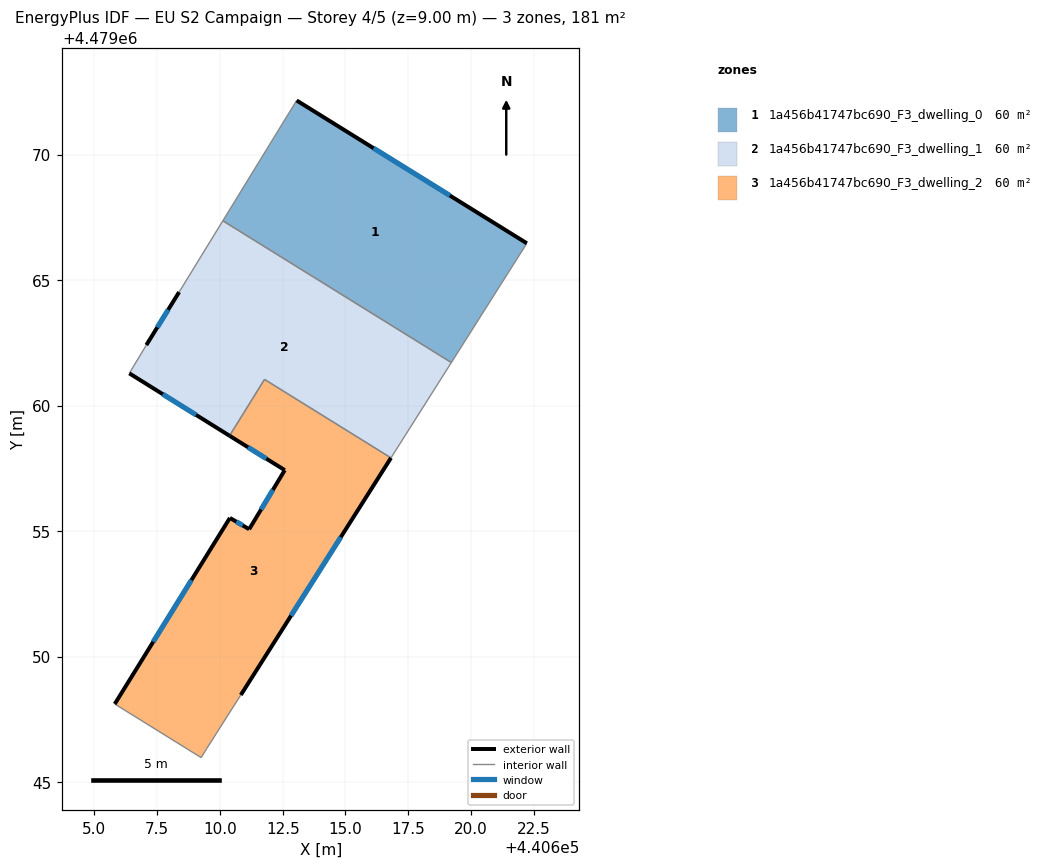
=== STOREY PLAN SPEC (per zone: floor XY polygon, exterior-wall plan segments, windows/doors) ===
zone 1: 1a456b41747bc690_F3_dwelling_0  (60.5 m²)
  floor: (440619.22, 4479061.71) (440622.23, 4479066.46) (440613.06, 4479072.16) (440610.12, 4479067.36)
  exterior wall: (440613.06, 4479072.16) – (440622.23, 4479066.46)  [10.8 m]
    window: (440616.12, 4479070.25) – (440619.16, 4479068.37)  [3.6 m²]
  interior walls: 3
zone 2: 1a456b41747bc690_F3_dwelling_1  (60.5 m²)
  floor: (440616.81, 4479057.92) (440619.22, 4479061.71) (440610.12, 4479067.36) (440608.37, 4479064.52) (440607.07, 4479062.41) (440606.39, 4479061.29) (440610.38, 4479058.80) (440611.78, 4479061.04)
  exterior wall: (440610.38, 4479058.80) – (440606.39, 4479061.29)  [4.7 m]
    window: (440609.05, 4479059.63) – (440607.72, 4479060.45)  [1.6 m²]
  exterior wall: (440607.07, 4479062.41) – (440608.37, 4479064.52)  [2.5 m]
    window: (440607.51, 4479063.12) – (440607.94, 4479063.82)  [0.8 m²]
  interior walls: 6
zone 3: 1a456b41747bc690_F3_dwelling_2  (60.5 m²)
  floor: (440610.83, 4479048.47) (440616.81, 4479057.92) (440611.78, 4479061.04) (440610.38, 4479058.80) (440612.58, 4479057.43) (440611.16, 4479055.08) (440610.40, 4479055.53) (440605.81, 4479048.11) (440609.25, 4479045.98) (440609.48, 4479046.34)
  exterior wall: (440605.81, 4479048.11) – (440610.40, 4479055.53)  [8.7 m]
    window: (440607.34, 4479050.59) – (440608.86, 4479053.05)  [2.9 m²]
  exterior wall: (440610.40, 4479055.53) – (440611.16, 4479055.08)  [0.9 m]
    window: (440610.65, 4479055.37) – (440610.91, 4479055.23)  [0.3 m²]
  exterior wall: (440611.16, 4479055.08) – (440612.58, 4479057.43)  [2.7 m]
    window: (440611.64, 4479055.86) – (440612.11, 4479056.64)  [0.9 m²]
  exterior wall: (440612.58, 4479057.43) – (440610.38, 4479058.80)  [2.6 m]
    window: (440611.85, 4479057.89) – (440611.12, 4479058.34)  [0.9 m²]
  exterior wall: (440616.81, 4479057.92) – (440610.83, 4479048.47)  [11.2 m]
    window: (440614.81, 4479054.76) – (440612.83, 4479051.63)  [3.7 m²]
  interior walls: 5

=== DERIVED (storey summary) ===
Building: EU S2 Campaign
Storey: 4 of 5  (floor level z = 9.00 m)
Storey gross floor area: 181.4 m²
Zones on this storey: 3
  - 1a456b41747bc690_F3_dwelling_0: floor 60.5 m²; exterior wall 10.8 m (32.4 m²); 1 window(s) 3.6 m²; WWR 11.0%
  - 1a456b41747bc690_F3_dwelling_1: floor 60.5 m²; exterior wall 7.2 m (21.6 m²); 2 window(s) 2.4 m²; WWR 11.0%
  - 1a456b41747bc690_F3_dwelling_2: floor 60.5 m²; exterior wall 26.1 m (78.4 m²); 5 window(s) 8.6 m²; WWR 11.0%
Zone adjacency (shared interzone walls):
  - 1a456b41747bc690_F3_dwelling_0 ↔ 1a456b41747bc690_F3_dwelling_1
  - 1a456b41747bc690_F3_dwelling_1 ↔ 1a456b41747bc690_F3_dwelling_2